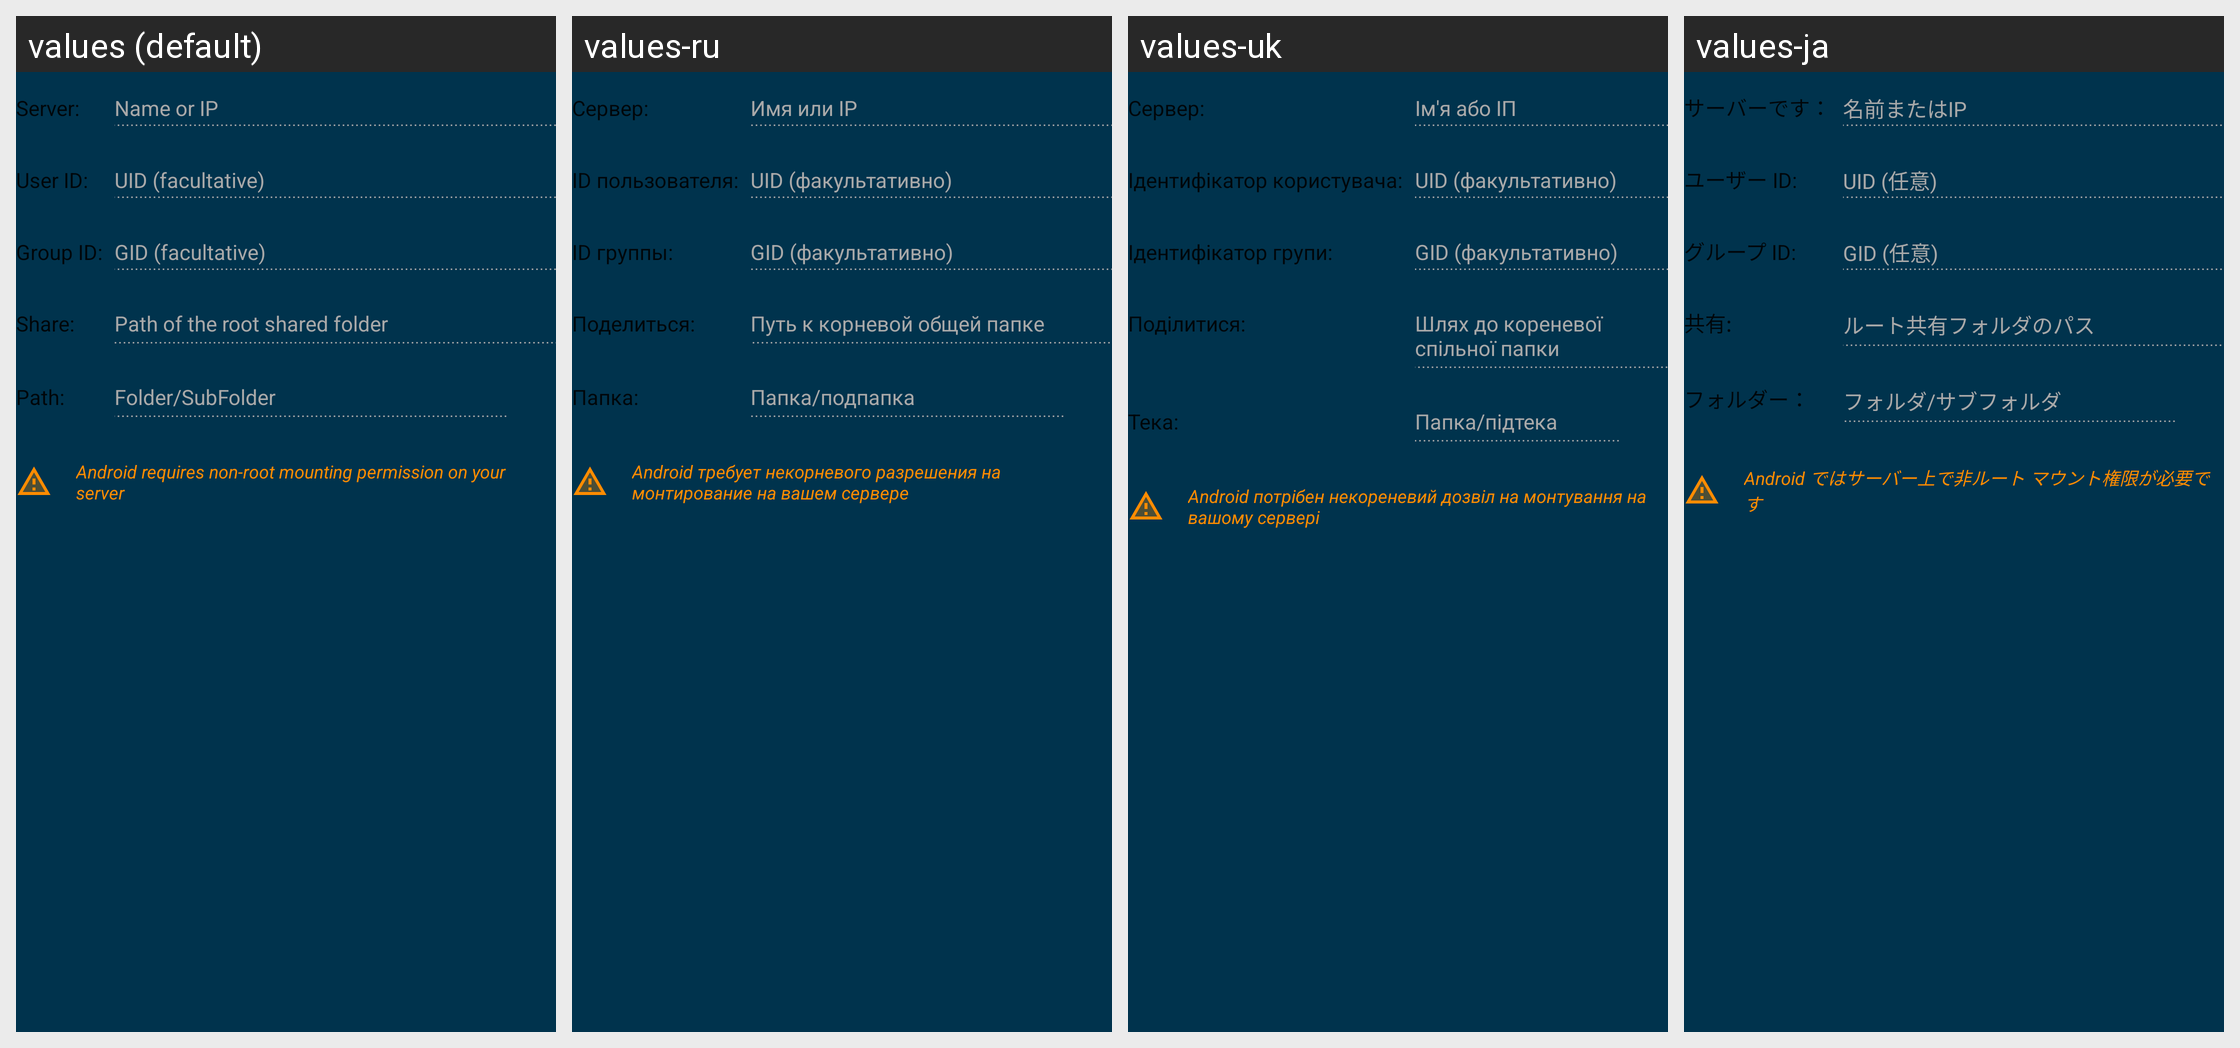

Locale-by-locale string values for the Android screen shown in this grid:
Android screen res/layout/fragment_target_nfs.xml rendered under 4 locales, left to right: values (default), values-ru, values-uk, values-ja. Device: Nexus 5 (rendered at 1080×1920; each locale shown at half size, 540×960, under a caption strip naming it); theme AppTheme.
Other locales in the repository, not shown: values-bn, values-cs, values-de, values-el, values-es, values-fr, values-hi, values-hu, values-in, values-it, values-ko, values-nl, values-pl, values-pt, values-ro, values-sv, values-tr, values-zh.
Strings drawn on this screen, with the default value and each locale's value (text and hints the layout hard-codes, and strings that could not be matched under every locale, appear in the picture but are not listed):

target_common_server
  values: Server:
  values-ru: Сервер:
  values-uk: Сервер:
  values-ja: サーバーです：

target_smb_server_hint
  values: Name or IP
  values-ru: Имя или IP
  values-uk: Ім'я або ІП
  values-ja: 名前またはIP

target_nfs_uid
  values: User ID:
  values-ru: ID пользователя:
  values-uk: Ідентифікатор користувача:
  values-ja: ユーザー ID:

target_nfs_uid_hint
  values: UID (facultative)
  values-ru: UID (факультативно)
  values-uk: UID (факультативно)
  values-ja: UID (任意)

target_nfs_gid
  values: Group ID:
  values-ru: ID группы:
  values-uk: Ідентифікатор групи:
  values-ja: グループ ID:

target_nfs_gid_hint
  values: GID (facultative)
  values-ru: GID (факультативно)
  values-uk: GID (факультативно)
  values-ja: GID (任意)

target_common_share
  values: Share:
  values-ru: Поделиться:
  values-uk: Поділитися:
  values-ja: 共有:

target_nfs_share_hint
  values: Path of the root shared folder
  values-ru: Путь к корневой общей папке
  values-uk: Шлях до кореневої спільної папки
  values-ja: ルート共有フォルダのパス

target_common_path
  values: Path:
  values-ru: Папка:
  values-uk: Тека:
  values-ja: フォルダー：

target_common_path_hint
  values: Folder/SubFolder
  values-ru: Папка/подпапка
  values-uk: Папка/підтека
  values-ja: フォルダ/サブフォルダ

target_nfs_non_root_mount_warning
  values: Android requires non-root mounting permission on your server
  values-ru: Android требует некорневого разрешения на монтирование на вашем сервере
  values-uk: Android потрібен некореневий дозвіл на монтування на вашому сервері
  values-ja: Android ではサーバー上で非ルート マウント権限が必要です
